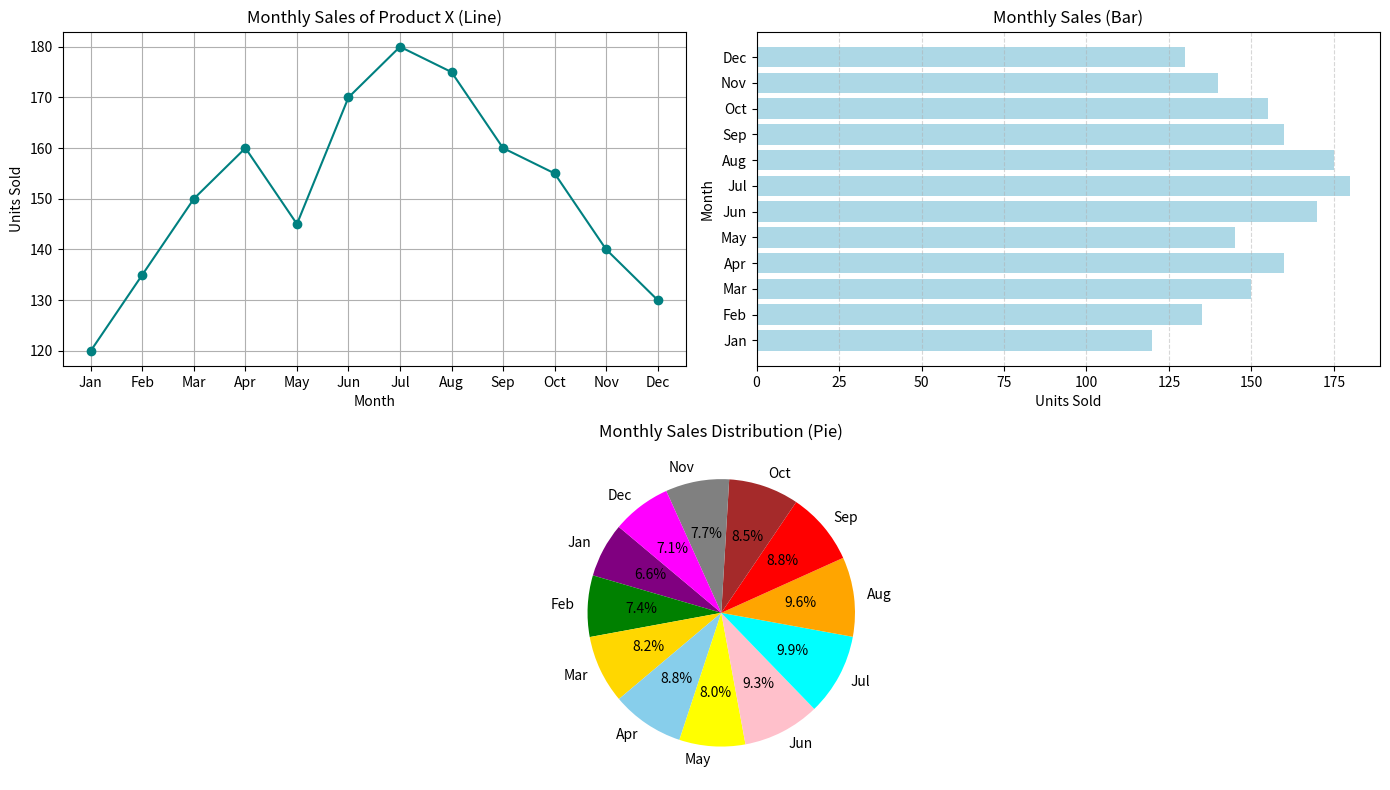

Write Python code to recreate this figure.

import matplotlib.pyplot as plt

months = ['Jan', 'Feb', 'Mar', 'Apr', 'May', 'Jun',
          'Jul', 'Aug', 'Sep', 'Oct', 'Nov', 'Dec']
sales = [120, 135, 150, 160, 145, 170, 180, 175, 160, 155, 140, 130]


plt.figure(figsize=(14, 8))


plt.subplot(2, 2, 1)
plt.plot(months, sales, marker='o', linestyle='-', color='teal')
plt.title("Monthly Sales of Product X (Line)")
plt.xlabel("Month")
plt.ylabel("Units Sold")
plt.grid(True)


plt.subplot(2, 2, 2)
plt.barh(months, sales, color="lightblue")
plt.title("Monthly Sales (Bar)")
plt.xlabel("Units Sold")
plt.ylabel("Month")
plt.grid(axis='x', linestyle="--", alpha=0.5)


plt.subplot(2, 1, 2)
colors = ["purple", "green", "gold", "skyblue", "yellow", "pink", 
          "cyan", "orange", "red", "brown", "grey", "magenta"]
plt.pie(sales, labels=months, colors=colors[:len(months)], autopct="%.1f%%", startangle=140)
plt.title("Monthly Sales Distribution (Pie)")


plt.tight_layout()
plt.show()
